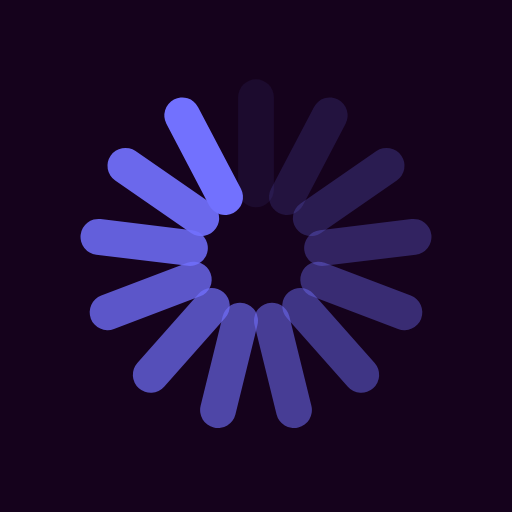
t = 0.00 s
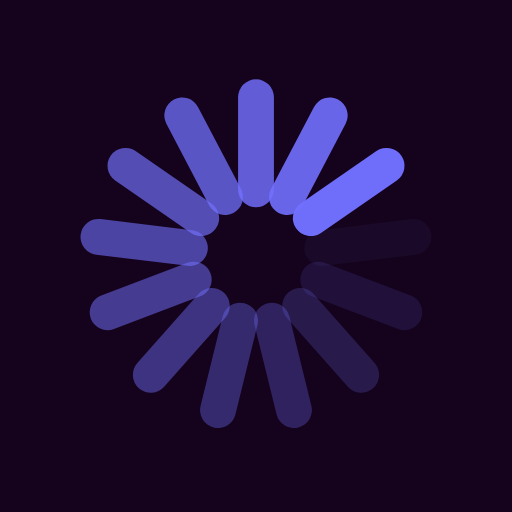
t = 0.25 s
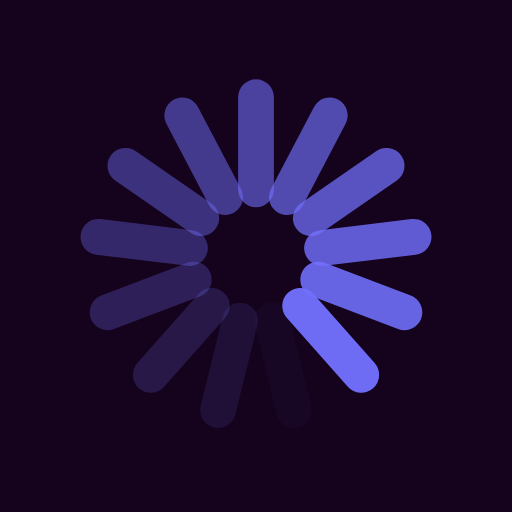
t = 0.50 s
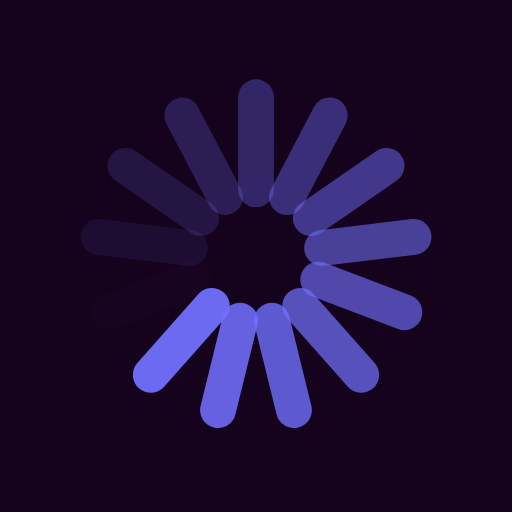
t = 0.75 s

The animated SVG that drew these frames (rendered in a browser with its animation timeline set to each time). Animation: 13 SMIL elements (animate=13); one cycle of 1.00 s, repeats indefinitely.

<svg xmlns="http://www.w3.org/2000/svg" viewBox="0 0 100 100" preserveAspectRatio="xMidYMid" width="205" height="205" style="shape-rendering: auto; display: block; background: rgb(21, 2, 28);" xmlns:xlink="http://www.w3.org/1999/xlink"><g><g transform="rotate(0 50 50)">
  <rect fill="#7271fe" height="25" width="7" ry="3.5" rx="3.5" y="15.5" x="46.5">
    <animate repeatCount="indefinite" begin="-0.9230769230769231s" dur="1s" keyTimes="0;1" values="1;0" attributeName="opacity"></animate>
  </rect>
</g><g transform="rotate(27.692307692307693 50 50)">
  <rect fill="#7271fe" height="25" width="7" ry="3.5" rx="3.5" y="15.5" x="46.5">
    <animate repeatCount="indefinite" begin="-0.8461538461538461s" dur="1s" keyTimes="0;1" values="1;0" attributeName="opacity"></animate>
  </rect>
</g><g transform="rotate(55.38461538461539 50 50)">
  <rect fill="#7271fe" height="25" width="7" ry="3.5" rx="3.5" y="15.5" x="46.5">
    <animate repeatCount="indefinite" begin="-0.7692307692307693s" dur="1s" keyTimes="0;1" values="1;0" attributeName="opacity"></animate>
  </rect>
</g><g transform="rotate(83.07692307692308 50 50)">
  <rect fill="#7271fe" height="25" width="7" ry="3.5" rx="3.5" y="15.5" x="46.5">
    <animate repeatCount="indefinite" begin="-0.6923076923076923s" dur="1s" keyTimes="0;1" values="1;0" attributeName="opacity"></animate>
  </rect>
</g><g transform="rotate(110.76923076923077 50 50)">
  <rect fill="#7271fe" height="25" width="7" ry="3.5" rx="3.5" y="15.5" x="46.5">
    <animate repeatCount="indefinite" begin="-0.6153846153846154s" dur="1s" keyTimes="0;1" values="1;0" attributeName="opacity"></animate>
  </rect>
</g><g transform="rotate(138.46153846153845 50 50)">
  <rect fill="#7271fe" height="25" width="7" ry="3.5" rx="3.5" y="15.5" x="46.5">
    <animate repeatCount="indefinite" begin="-0.5384615384615384s" dur="1s" keyTimes="0;1" values="1;0" attributeName="opacity"></animate>
  </rect>
</g><g transform="rotate(166.15384615384616 50 50)">
  <rect fill="#7271fe" height="25" width="7" ry="3.5" rx="3.5" y="15.5" x="46.5">
    <animate repeatCount="indefinite" begin="-0.46153846153846156s" dur="1s" keyTimes="0;1" values="1;0" attributeName="opacity"></animate>
  </rect>
</g><g transform="rotate(193.84615384615384 50 50)">
  <rect fill="#7271fe" height="25" width="7" ry="3.5" rx="3.5" y="15.5" x="46.5">
    <animate repeatCount="indefinite" begin="-0.38461538461538464s" dur="1s" keyTimes="0;1" values="1;0" attributeName="opacity"></animate>
  </rect>
</g><g transform="rotate(221.53846153846155 50 50)">
  <rect fill="#7271fe" height="25" width="7" ry="3.5" rx="3.5" y="15.5" x="46.5">
    <animate repeatCount="indefinite" begin="-0.3076923076923077s" dur="1s" keyTimes="0;1" values="1;0" attributeName="opacity"></animate>
  </rect>
</g><g transform="rotate(249.23076923076923 50 50)">
  <rect fill="#7271fe" height="25" width="7" ry="3.5" rx="3.5" y="15.5" x="46.5">
    <animate repeatCount="indefinite" begin="-0.23076923076923078s" dur="1s" keyTimes="0;1" values="1;0" attributeName="opacity"></animate>
  </rect>
</g><g transform="rotate(276.9230769230769 50 50)">
  <rect fill="#7271fe" height="25" width="7" ry="3.5" rx="3.5" y="15.5" x="46.5">
    <animate repeatCount="indefinite" begin="-0.15384615384615385s" dur="1s" keyTimes="0;1" values="1;0" attributeName="opacity"></animate>
  </rect>
</g><g transform="rotate(304.61538461538464 50 50)">
  <rect fill="#7271fe" height="25" width="7" ry="3.5" rx="3.5" y="15.5" x="46.5">
    <animate repeatCount="indefinite" begin="-0.07692307692307693s" dur="1s" keyTimes="0;1" values="1;0" attributeName="opacity"></animate>
  </rect>
</g><g transform="rotate(332.3076923076923 50 50)">
  <rect fill="#7271fe" height="25" width="7" ry="3.5" rx="3.5" y="15.5" x="46.5">
    <animate repeatCount="indefinite" begin="0s" dur="1s" keyTimes="0;1" values="1;0" attributeName="opacity"></animate>
  </rect>
</g><g></g></g><!-- [ldio] generated by https://loading.io --></svg>
